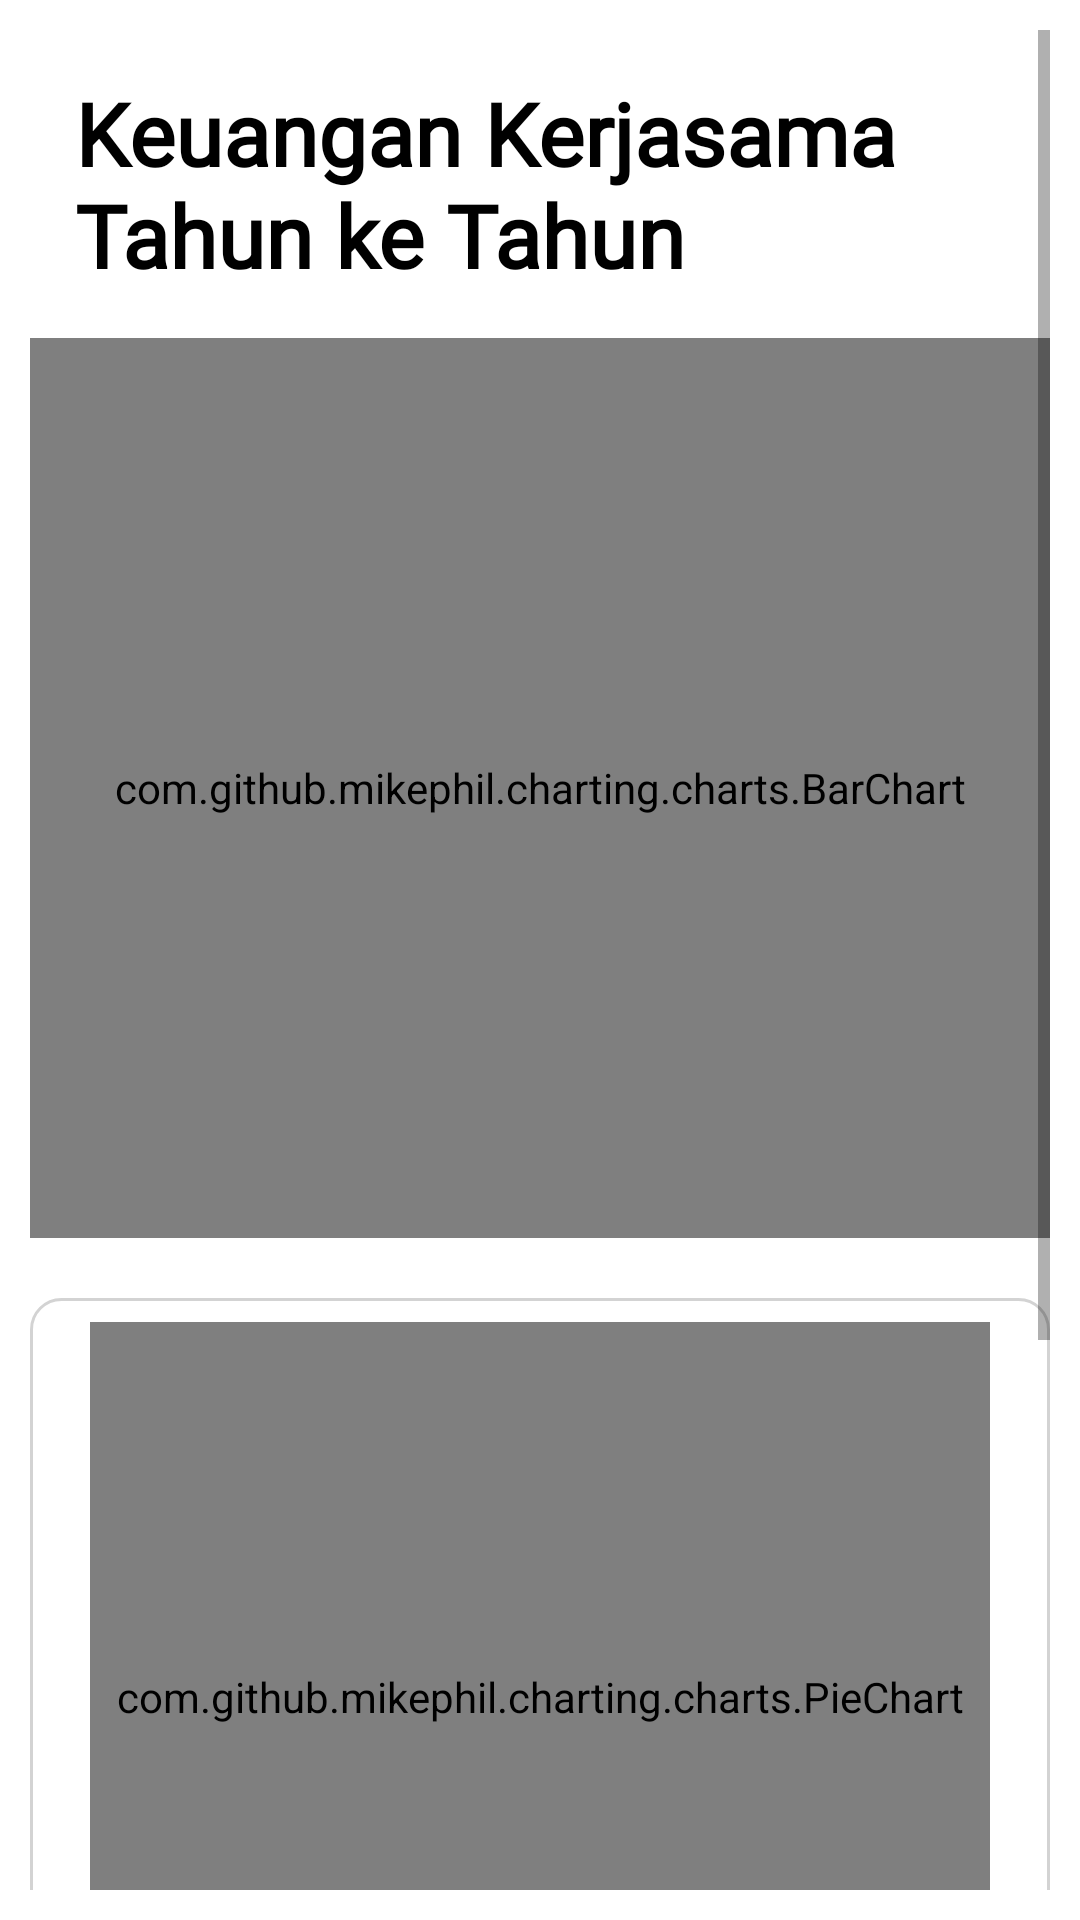

Android layout source for this screen:
<!-- AndroidManifest.xml: application theme Theme.ProjectPAB2024 -->
<!-- res/layout/fragment_grafik_kiri.xml -->
<?xml version="1.0" encoding="utf-8"?>
<ScrollView xmlns:android="http://schemas.android.com/apk/res/android"
    xmlns:tools="http://schemas.android.com/tools"
    android:layout_width="match_parent"
    android:layout_height="match_parent"
    android:padding="10dp"
    tools:context=".ui.grafik.GrafikKiriFragment">

    <LinearLayout
        android:layout_width="match_parent"
        android:layout_height="wrap_content"
        android:orientation="vertical">

        <TextView
            android:layout_width="match_parent"
            android:layout_height="wrap_content"
            android:layout_margin="15dp"
            android:fontFamily="@font/koho"
            android:text="@string/title_grafikkiri"
            android:textColor="@color/black"
            android:textSize="29sp"
            android:textStyle="bold" />

        <RelativeLayout
            android:layout_width="match_parent"
            android:layout_height="wrap_content"
            android:layout_weight="1"
            android:background="@drawable/border_graphic">

            <com.github.mikephil.charting.charts.BarChart
                android:id="@+id/bar_chart"
                android:layout_width="390dp"
                android:layout_height="300dp"
                android:layout_centerHorizontal="true"
                android:layout_alignParentTop="true" />

        </RelativeLayout>

        <RelativeLayout
            android:layout_width="match_parent"
            android:layout_height="wrap_content"
            android:layout_weight="1"
            android:layout_marginTop="20dp"
            android:background="@drawable/border_graphic"
            android:padding="8dp">

            <com.github.mikephil.charting.charts.PieChart
                android:id="@+id/pie_chart"
                android:layout_width="300dp"
                android:layout_height="250dp"
                android:layout_centerHorizontal="true"
                android:layout_alignParentTop="true">
            </com.github.mikephil.charting.charts.PieChart>

        </RelativeLayout>

        <LinearLayout
            android:layout_width="match_parent"
            android:layout_height="wrap_content"
            android:orientation="horizontal"
            android:layout_marginTop="20dp"
            android:layout_marginBottom="60dp">

            <Button
                android:id="@+id/buttonkeuangankiri"
                android:layout_width="0dp"
                android:layout_height="130dp"
                android:layout_marginEnd="10dp"
                android:layout_weight="1"
                android:paddingTop="15dp"
                android:drawableTop="@drawable/salary"
                android:text="Detail Keuangan"/>

            <Button
                android:id="@+id/buttonperusahaankiri"
                android:layout_width="0dp"
                android:layout_height="130dp"
                android:layout_marginStart="10dp"
                android:paddingTop="15dp"
                android:drawableTop="@drawable/enterprise"
                android:layout_weight="1"
                android:text="Detail Kerjasama"/>
        </LinearLayout>

    </LinearLayout>
</ScrollView>
<!-- resources referenced by this layout -->
<resources>
  <color name="black">#FF000000</color>
  <!-- drawable border_graphic (drawable) -->
  <?xml version="1.0" encoding="utf-8"?>
  <shape xmlns:android="http://schemas.android.com/apk/res/android">
      <solid android:color="@android:color/white" />
      <corners android:radius="10dp" />
      <stroke
          android:width="1dp"
          android:color="@color/grey" />
  </shape>
  <!-- drawable enterprise: png bitmap (drawable, 3605 bytes) -->
  <!-- drawable salary: png bitmap (drawable, 4208 bytes) -->
  <string name="title_grafikkiri">Keuangan Kerjasama Tahun ke Tahun</string>
  <style name="Theme.ProjectPAB2024" parent="Theme.MaterialComponents.DayNight.DarkActionBar">
          
          <item name="colorPrimary">@color/purple_500</item>
          <item name="colorPrimaryVariant">@color/purple_700</item>
          <item name="colorOnPrimary">@color/white</item>
          
          <item name="colorSecondary">@color/teal_200</item>
          <item name="colorSecondaryVariant">@color/teal_700</item>
          <item name="colorOnSecondary">@color/black</item>
          
          <item name="android:statusBarColor">?attr/colorPrimaryVariant</item>
          
      </style>
  <color name="grey">#d3d3d3</color>
  <color name="purple_500">#457B9D</color>
  <color name="purple_700">#000000</color>
  <color name="white">#FFFFFFFF</color>
  <color name="teal_200">#FF03DAC5</color>
  <color name="teal_700">#FF018786</color>
</resources>
